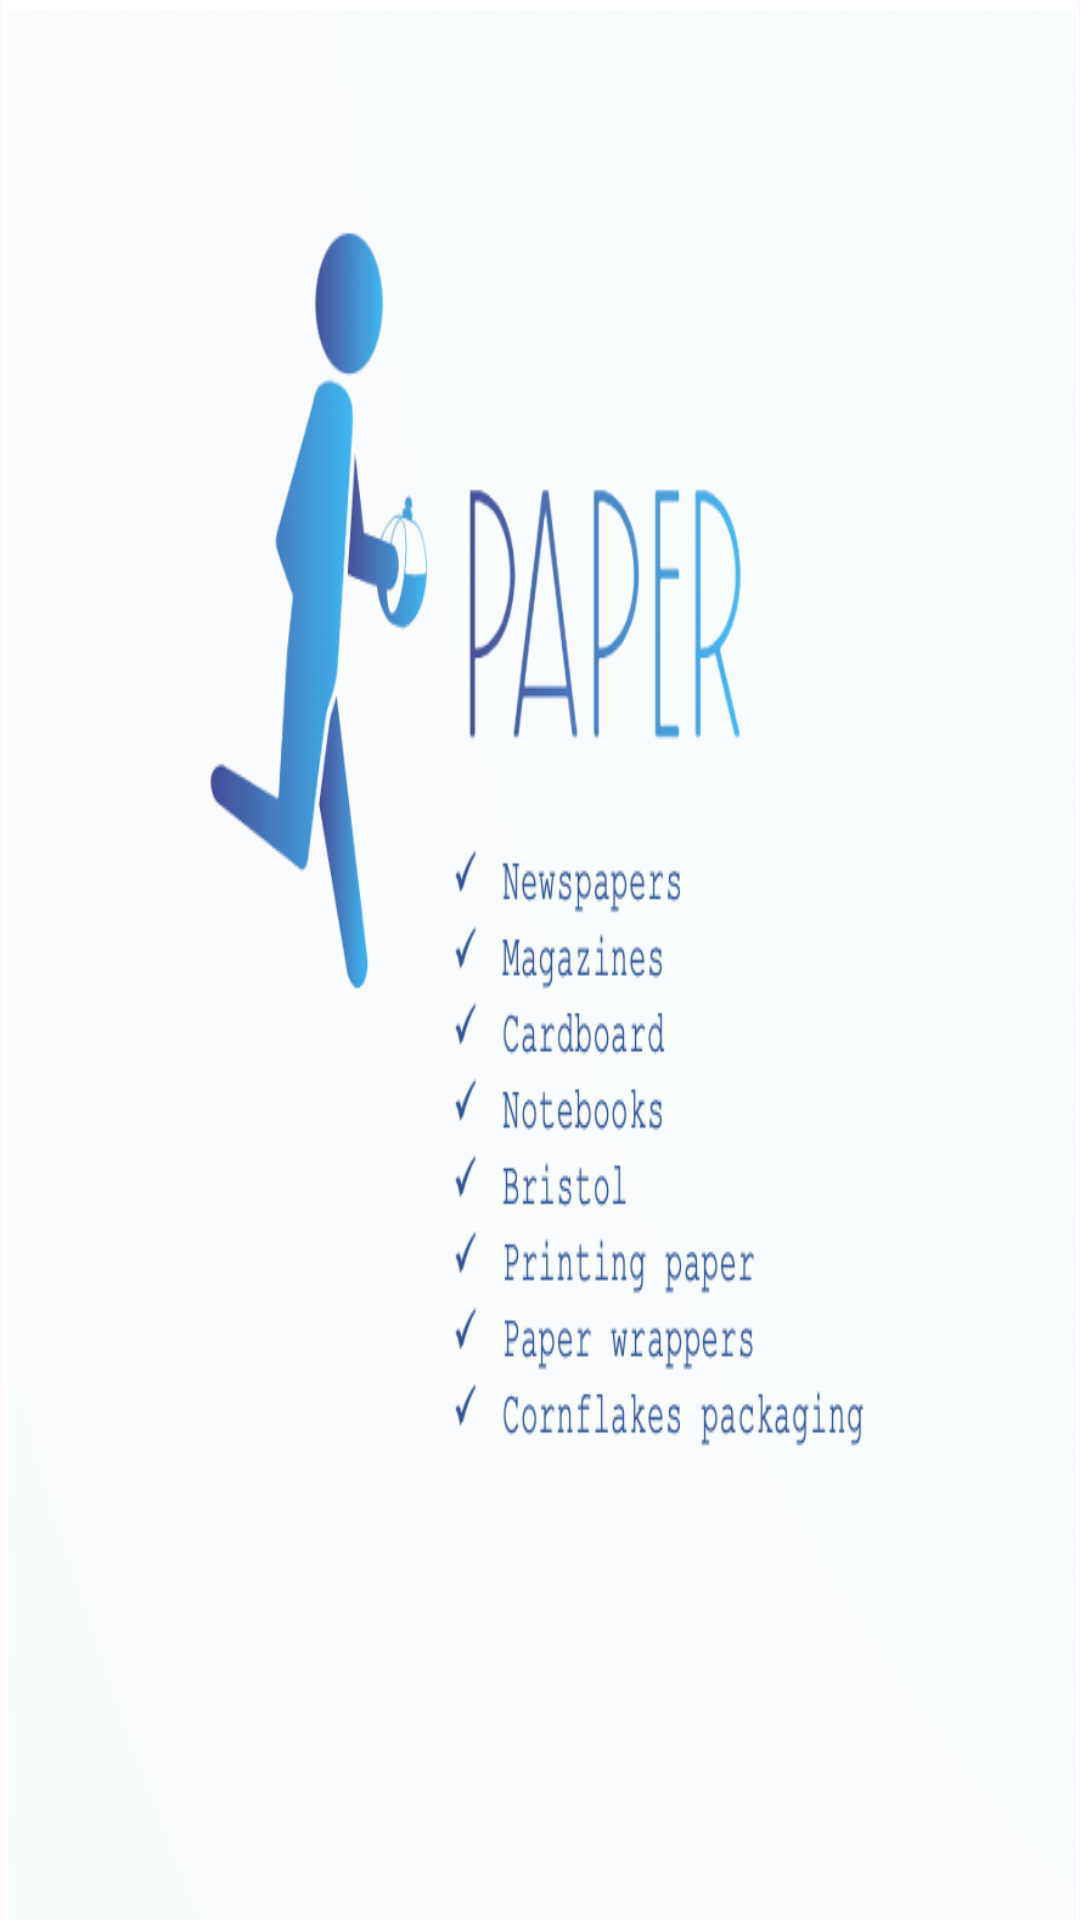

This screen was rendered from an Android layout file. Write that file and the resources it references.
<!-- AndroidManifest.xml: application theme Theme.MyApplication -->
<!-- res/layout/paper_dialog.xml -->
<?xml version="1.0" encoding="utf-8"?>
<FrameLayout xmlns:android="http://schemas.android.com/apk/res/android"
    android:layout_width="match_parent"
    android:orientation="vertical"
    android:layout_height="match_parent">


    <ImageView
        android:layout_width="match_parent"
        android:layout_height="match_parent"
        android:background="@drawable/bluedialog" />

    <ImageButton
        android:layout_width="40dp"
        android:layout_height="40dp"
        android:layout_margin="16dp"
        android:id="@+id/btbackpaper"
        android:background="@drawable/baseline_close_24" />
    <ImageButton
        android:layout_width="180dp"
        android:layout_height="90dp"
        android:id="@+id/go"
        android:background="@drawable/gobutton"
        android:layout_gravity="bottom|center_horizontal" />

</FrameLayout>
<!-- resources referenced by this layout -->
<resources>
  <!-- drawable bluedialog: png bitmap (drawable, 224678 bytes) -->
  <style name="Theme.MyApplication" parent="Base.Theme.MyApplication" />
  <style name="Base.Theme.MyApplication" parent="Theme.Material3.DayNight">
      </style>
</resources>
